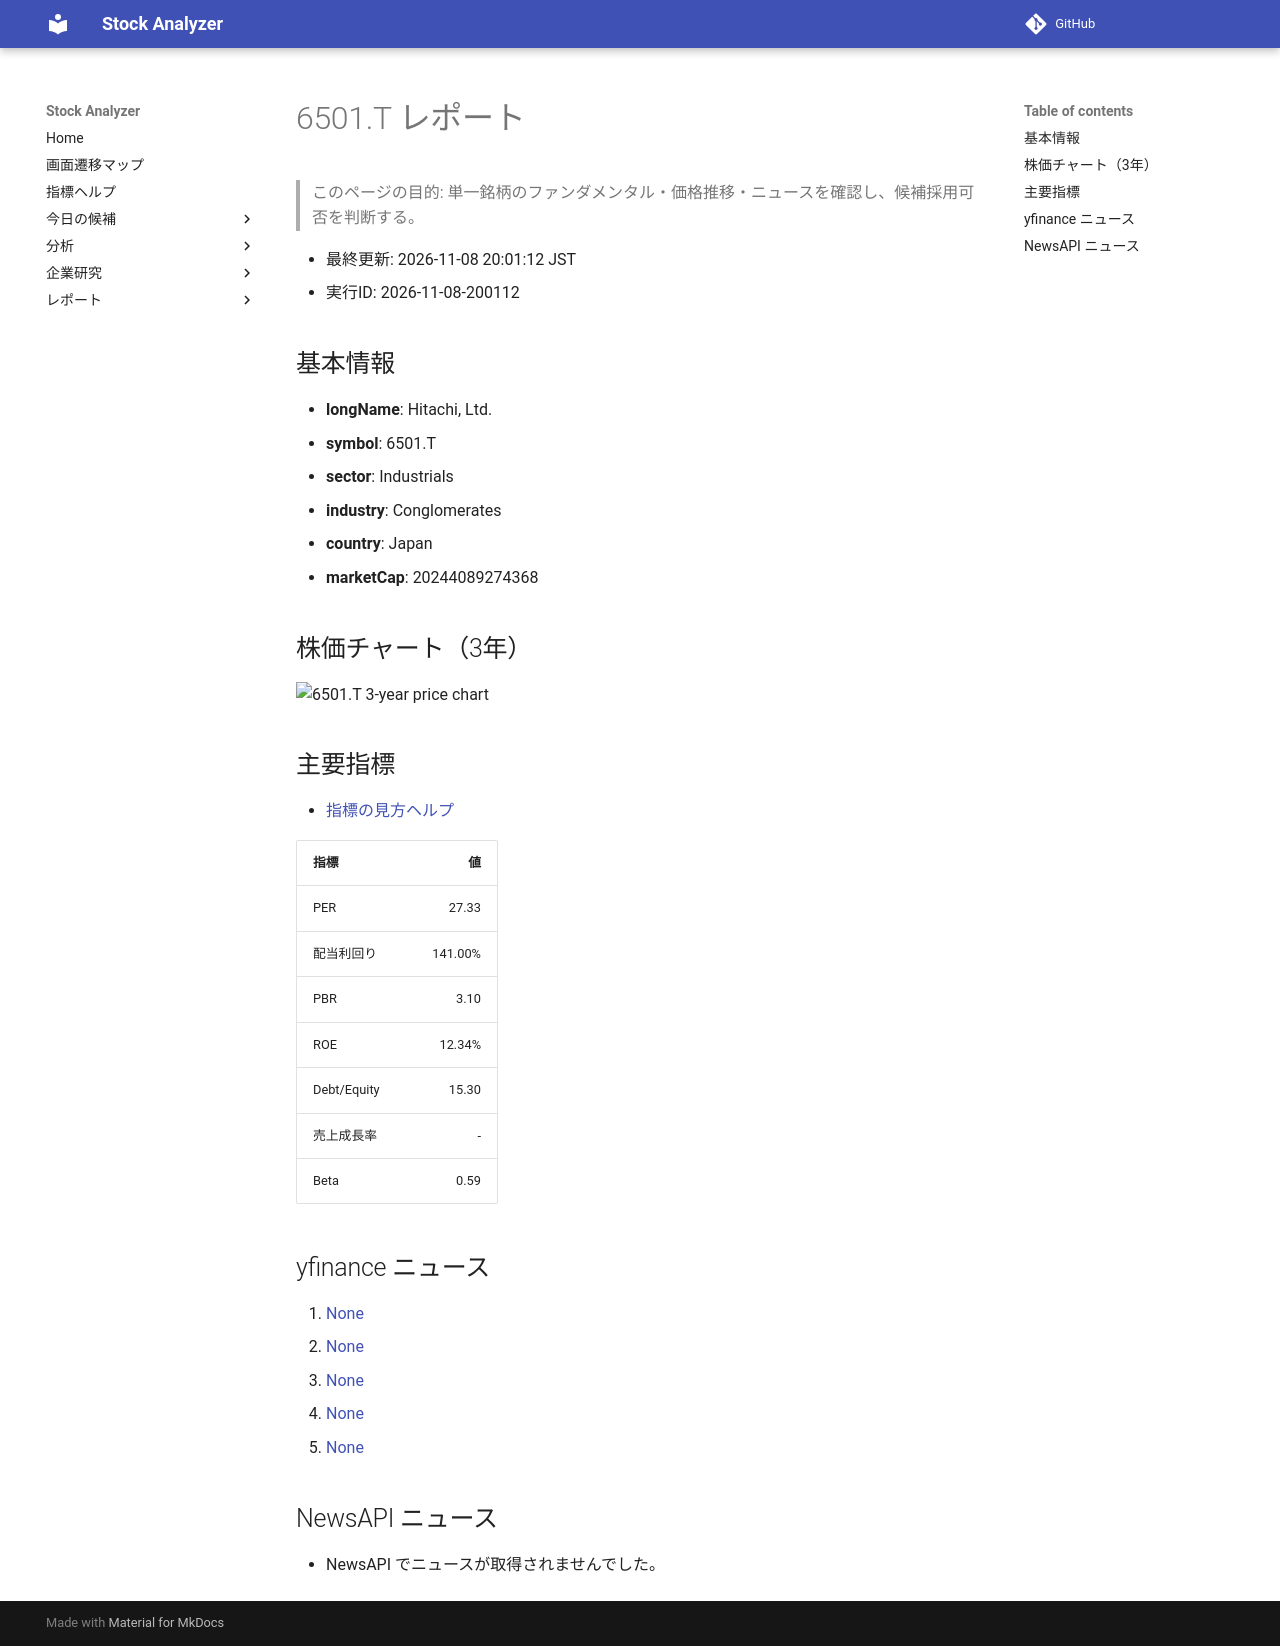

repository: Yumi-note/Making-APP · page: reports/2026-11-08/200112/6501_T/index.html · generator: mkdocs

# 6501.T レポート

> このページの目的: 単一銘柄のファンダメンタル・価格推移・ニュースを確認し、候補採用可否を判断する。

- 最終更新: 2026-11-08 20:01:12 JST
- 実行ID: 2026-11-08-200112

## 基本情報

- **longName**: Hitachi, Ltd.
- **symbol**: 6501.T
- **sector**: Industrials
- **industry**: Conglomerates
- **country**: Japan
- **marketCap**: 20244089274368

## 株価チャート（3年）

![6501.T 3-year price chart](6501_T_3y.png)

## 主要指標

- [指標の見方ヘルプ](../../../../indicators.md)

| 指標 | 値 |
|---|---:|
| PER | 27.33 |
| 配当利回り | 141.00% |
| PBR | 3.10 |
| ROE | 12.34% |
| Debt/Equity | 15.30 |
| 売上成長率 | - |
| Beta | 0.59 |

## yfinance ニュース

1. [None](None)
2. [None](None)
3. [None](None)
4. [None](None)
5. [None](None)

## NewsAPI ニュース

- NewsAPI でニュースが取得されませんでした。
